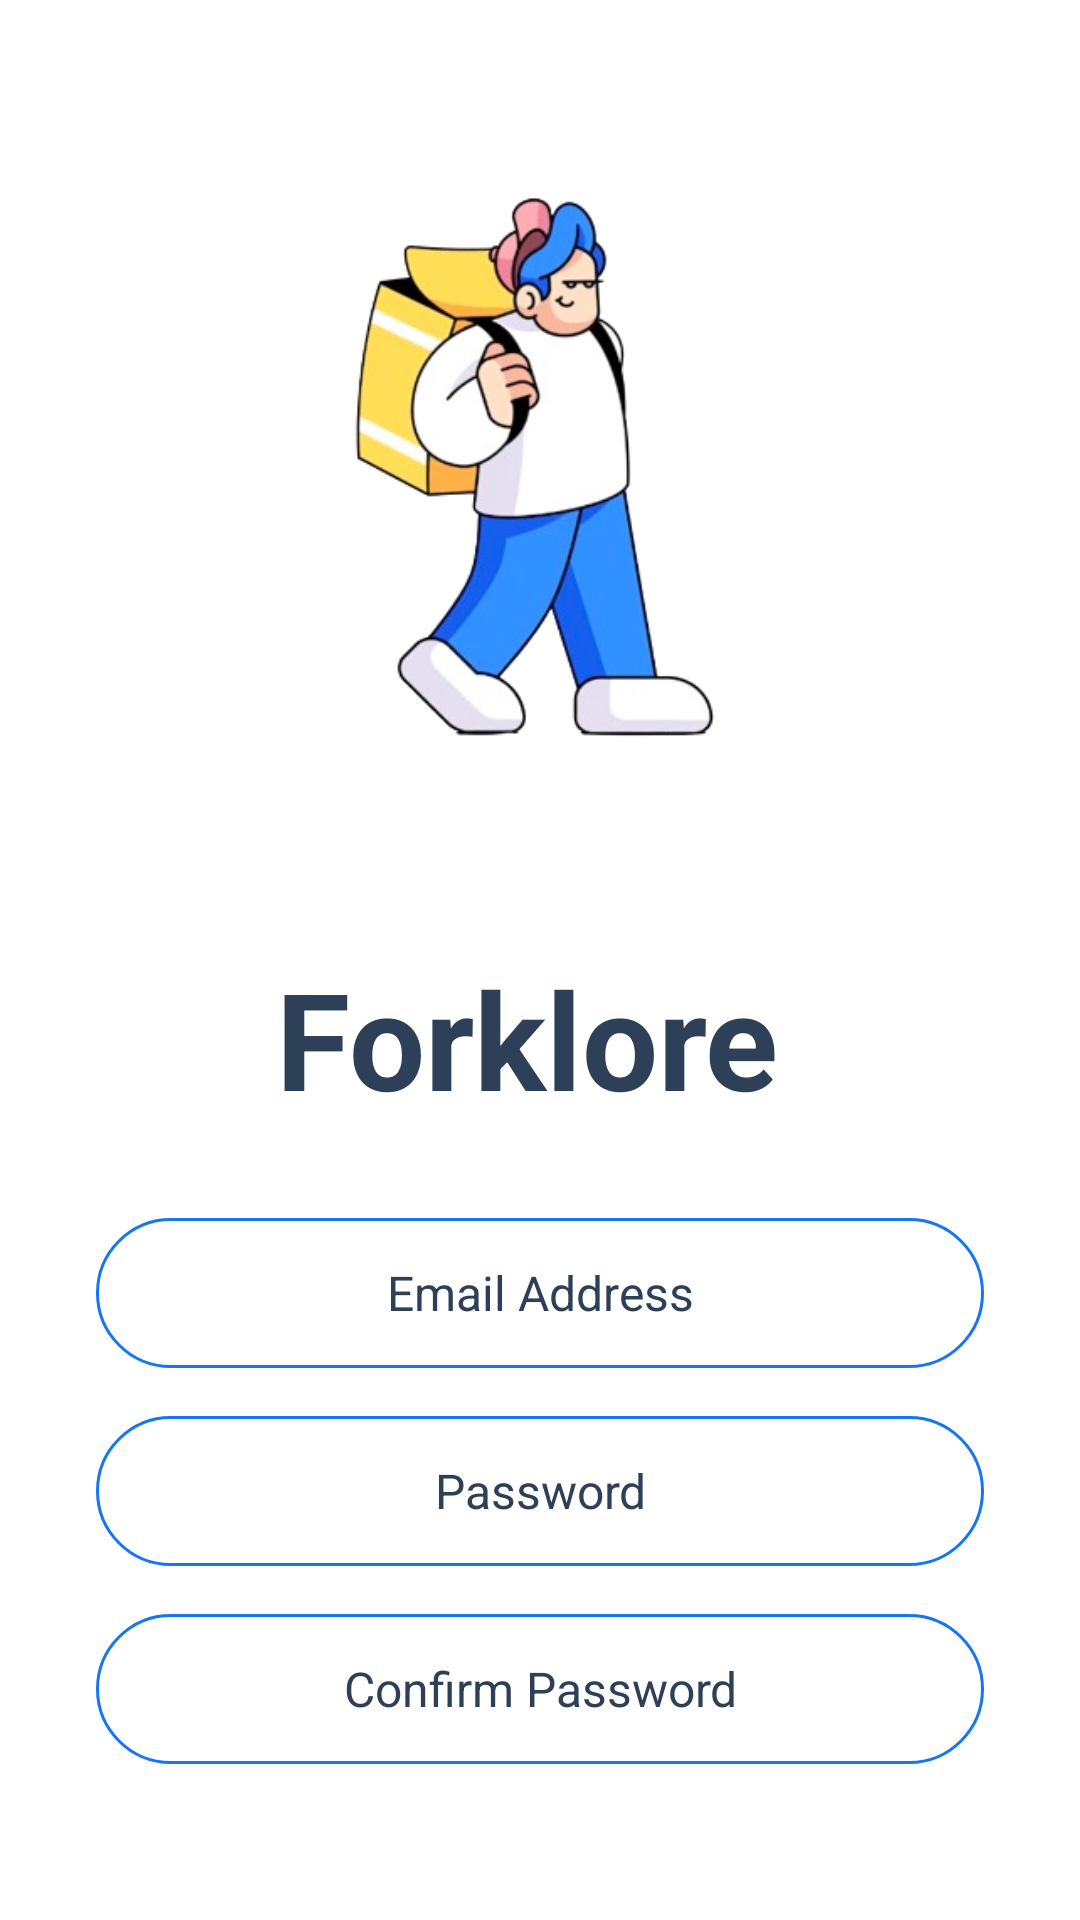

Layout XML and referenced resources for this Android screen:
<!-- AndroidManifest.xml: application theme Theme.Folklore_app -->
<!-- res/layout/activity_signup.xml -->
<?xml version="1.0" encoding="utf-8"?>
<androidx.constraintlayout.widget.ConstraintLayout xmlns:android="http://schemas.android.com/apk/res/android"
    xmlns:app="http://schemas.android.com/apk/res-auto"
    xmlns:tools="http://schemas.android.com/tools"
    android:id="@+id/loginBtn2"
    android:layout_width="match_parent"
    android:layout_height="match_parent"
    android:layout_marginTop="48dp"
    tools:context=".Activity.SignupActivity">

    <ScrollView
        android:id="@+id/scrollView3"
        android:layout_width="match_parent"
        android:layout_height="match_parent">

        <LinearLayout
            android:layout_width="match_parent"
            android:layout_height="wrap_content"
            android:orientation="vertical" />
    </ScrollView>

    <LinearLayout
        android:id="@+id/linearLayout6"
        android:layout_width="match_parent"
        android:layout_height="match_parent"
        android:orientation="vertical">

        <ImageView
            android:id="@+id/imageView4"
            android:layout_width="match_parent"
            android:layout_height="300dp"
            app:srcCompat="@drawable/screenshot_2024_04_26_at_10_33_00_pm_removebg_preview" />

        <LinearLayout
            android:layout_width="match_parent"
            android:layout_height="wrap_content"
            android:layout_marginTop="16dp"
            android:gravity="center_horizontal"
            android:orientation="horizontal">

            <TextView
                android:id="@+id/textView3"
                android:layout_width="wrap_content"
                android:layout_height="wrap_content"
                android:layout_marginEnd="8dp"
                android:text="Forklore"
                android:textColor="@color/blue_grey"
                android:textSize="45sp"
                android:textStyle="bold" />

        </LinearLayout>

        <EditText
            android:id="@+id/userEdt"
            android:layout_width="match_parent"
            android:layout_height="50dp"
            android:layout_marginStart="32dp"
            android:layout_marginTop="30dp"
            android:layout_marginEnd="32dp"
            android:background="@drawable/edittext_background"
            android:ems="10"
            android:hint="Email Address"
            android:inputType="text"
            android:textAlignment="center"
            android:textColorHint="@color/blue_grey"
            android:textSize="16sp" />

        <EditText
            android:id="@+id/passEdt"
            android:layout_width="match_parent"
            android:layout_height="50dp"
            android:layout_marginStart="32dp"
            android:layout_marginTop="16dp"
            android:layout_marginEnd="32dp"
            android:background="@drawable/edittext_background"
            android:ems="10"
            android:hint="Password"
            android:inputType="textPassword"
            android:textAlignment="center"
            android:textColorHint="@color/blue_grey"
            android:textSize="16sp" />

        <EditText
            android:id="@+id/passEdt2"
            android:layout_width="match_parent"
            android:layout_height="50dp"
            android:layout_marginStart="32dp"
            android:layout_marginTop="16dp"
            android:layout_marginEnd="32dp"
            android:background="@drawable/edittext_background"
            android:ems="10"
            android:hint="Confirm Password"
            android:inputType="textPassword"
            android:textAlignment="center"
            android:textColorHint="@color/blue_grey"
            android:textSize="16sp" />

        <androidx.appcompat.widget.AppCompatButton
            android:id="@+id/signupBtn1"
            style="@android:style/Widget.Button"
            android:layout_width="match_parent"
            android:layout_height="wrap_content"
            android:layout_margin="32dp"
            android:background="@drawable/red_button_background"
            android:text="Sign Up"
            android:textColor="@color/white"
            android:textSize="16sp"
            android:textStyle="bold" />

        <LinearLayout
            android:layout_width="413dp"
            android:layout_height="35dp"
            android:gravity="center"
            android:orientation="horizontal">

            <TextView
                android:id="@+id/textView8"
                android:layout_width="wrap_content"
                android:layout_height="wrap_content"
                android:text="Are you a member?"
                android:textColor="@color/blue_grey"
                android:textSize="16sp" />

            <TextView
                android:id="@+id/loginBtn"
                android:layout_width="wrap_content"
                android:layout_height="wrap_content"
                android:layout_marginStart="10dp"
                android:text="Log In"
                android:textColor="@color/blue"
                android:textSize="16sp" />
        </LinearLayout>

    </LinearLayout>

</androidx.constraintlayout.widget.ConstraintLayout>
<!-- resources referenced by this layout -->
<resources>
  <color name="blue">#1675F2</color>
  <color name="blue_grey">#2E4058</color>
  <color name="white">#FFFFFFFF</color>
  <!-- drawable edittext_background (drawable) -->
  <?xml version="1.0" encoding="utf-8"?>
  <selector xmlns:android="http://schemas.android.com/apk/res/android">
  <item>
      <shape android:shape="rectangle">
          <stroke android:color="@color/blue" android:width="1dp"/>
          <corners android:radius="100dp"/>
  
      </shape>
  </item>
  </selector>
  <!-- drawable screenshot_2024_04_26_at_10_33_00_pm_removebg_preview: png bitmap (drawable, 85658 bytes) -->
  <style name="Theme.Folklore_app" parent="Theme.AppCompat.Light.NoActionBar">
          <item name="android:windowBackground">@color/white</item>
          <item name="android:colorBackground">@color/white</item>
      </style>
</resources>
